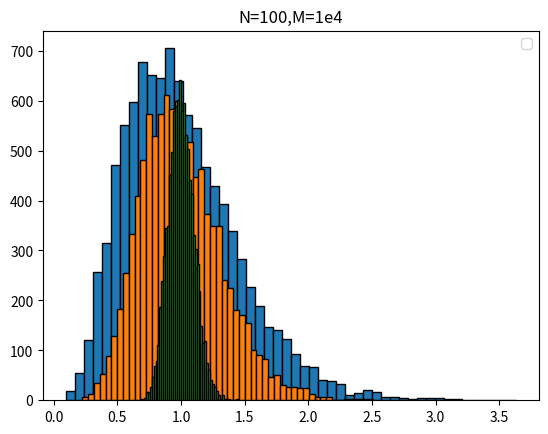

Python code for this plot:
import numpy as np
import matplotlib.pyplot as plt

all_mean=[]
for i in [5,10,100]:
    mean_arr=[]
    for j in range(10**4):
        y=np.random.uniform(low=0.0,high=1.0,size=i)
        x=-np.log(y)
        mean=np.sum(x)/len(x)
        mean_arr.append(mean)
    all_mean.append(mean_arr)
    plt.hist(mean_arr,bins=50,edgecolor='black')
    plt.title(f'N={i},M=1e4')
    plt.legend()
    plt.show()


mean_array=[]
variance_array=[]
for k in range(len(all_mean)):
    m=sum(all_mean[k])/len(all_mean[k])
    varaince=0
    for z in range(len(all_mean[k])):
        varaince += (m-all_mean[k][z])**2
    varaince /= len(all_mean[k])
    mean_array.append(m)
    variance_array.append(varaince)
    
print('The mean corresponding to 5,10 and 100 are ',mean_array)
print('The variance corresponding to 5,10 and 100 are ',variance_array)

#as the Values of N increase the Variance decreases and become more centralized towards Gaussian
'''Thus when we take sufficiently large number of samples we get a gaussian probability distribution regardless the origin of the function
Here in the case the origin is exponential and the final outcome is Gaussian'''